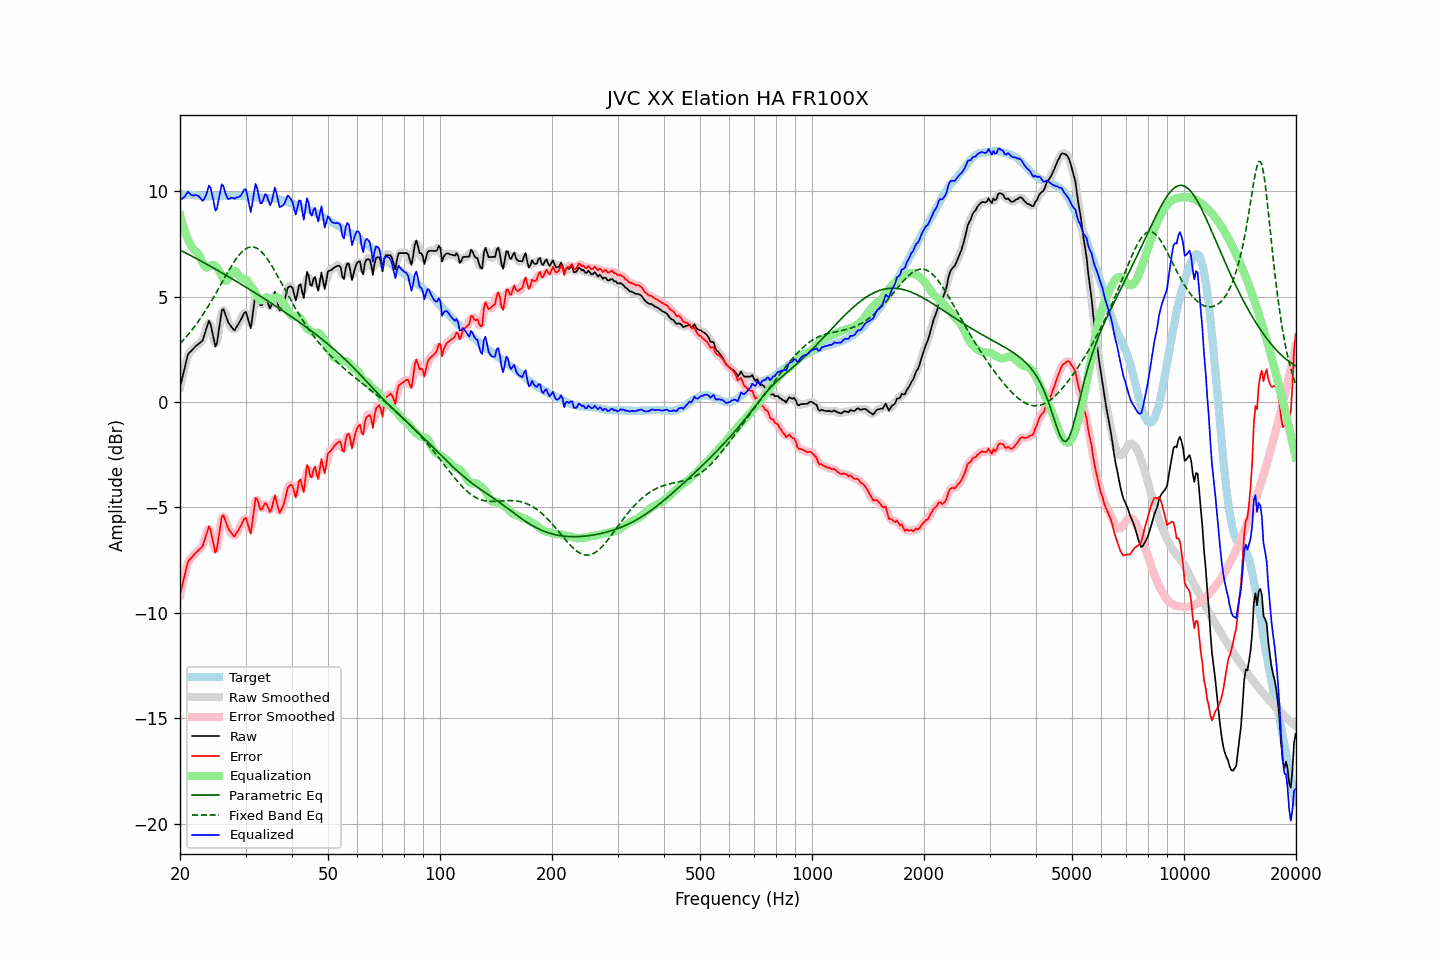

Source data for this figure (header and first rows):
frequency, raw, error, smoothed, error_smoothed, equalization, parametric_eq, fixed_band_eq, equalized_raw, equalized_smoothed, target
20.00, 0.71, -9.16, 0.68, -9.19, 8.87, 7.21, 2.77, 9.58, 9.55, 9.87
20.20, 1.03, -8.83, 1.04, -8.82, 8.60, 7.17, 2.85, 9.63, 9.64, 9.86
20.40, 1.34, -8.51, 1.37, -8.48, 8.35, 7.14, 2.93, 9.69, 9.72, 9.85
20.61, 1.64, -8.21, 1.67, -8.17, 8.12, 7.10, 3.02, 9.76, 9.79, 9.85
20.81, 1.97, -7.86, 1.97, -7.86, 7.91, 7.06, 3.11, 9.88, 9.88, 9.83
21.02, 2.27, -7.56, 2.20, -7.62, 7.72, 7.02, 3.20, 9.99, 9.92, 9.83
21.23, 2.35, -7.47, 2.36, -7.46, 7.55, 6.98, 3.29, 9.90, 9.91, 9.82
21.44, 2.43, -7.40, 2.45, -7.37, 7.40, 6.94, 3.38, 9.83, 9.85, 9.83
21.66, 2.51, -7.31, 2.51, -7.31, 7.30, 6.90, 3.48, 9.80, 9.81, 9.82
21.87, 2.59, -7.22, 2.59, -7.22, 7.22, 6.86, 3.58, 9.81, 9.81, 9.81
22.09, 2.67, -7.13, 2.66, -7.14, 7.15, 6.82, 3.68, 9.82, 9.81, 9.80
22.31, 2.73, -7.07, 2.73, -7.07, 7.07, 6.78, 3.79, 9.80, 9.80, 9.80
22.54, 2.79, -7.00, 2.77, -7.01, 6.96, 6.73, 3.89, 9.74, 9.73, 9.79
22.76, 2.85, -6.93, 2.84, -6.94, 6.80, 6.69, 4.01, 9.65, 9.64, 9.78
22.99, 2.92, -6.85, 2.96, -6.80, 6.63, 6.65, 4.12, 9.54, 9.59, 9.77
23.22, 3.15, -6.61, 3.14, -6.62, 6.48, 6.61, 4.24, 9.63, 9.62, 9.76
23.45, 3.39, -6.38, 3.41, -6.35, 6.40, 6.57, 4.36, 9.79, 9.80, 9.77
23.69, 3.61, -6.14, 3.66, -6.10, 6.38, 6.53, 4.48, 10.00, 10.04, 9.76
23.92, 3.86, -5.90, 3.75, -6.01, 6.42, 6.48, 4.60, 10.28, 10.17, 9.76
24.16, 3.69, -6.07, 3.65, -6.11, 6.47, 6.44, 4.73, 10.17, 10.13, 9.77
24.40, 3.33, -6.45, 3.34, -6.44, 6.50, 6.40, 4.86, 9.84, 9.84, 9.78
24.65, 2.99, -6.79, 2.95, -6.83, 6.50, 6.35, 4.99, 9.49, 9.44, 9.78
24.89, 2.64, -7.14, 2.77, -7.00, 6.45, 6.31, 5.12, 9.09, 9.22, 9.78
25.14, 2.80, -6.96, 2.89, -6.88, 6.37, 6.27, 5.25, 9.18, 9.26, 9.77
25.39, 3.34, -6.43, 3.30, -6.47, 6.27, 6.22, 5.39, 9.60, 9.57, 9.77
25.65, 3.84, -5.93, 3.85, -5.92, 6.13, 6.18, 5.52, 9.97, 9.98, 9.77
25.91, 4.35, -5.43, 4.24, -5.54, 5.98, 6.13, 5.66, 10.33, 10.22, 9.78
26.16, 4.41, -5.37, 4.36, -5.43, 5.84, 6.09, 5.80, 10.26, 10.20, 9.79
26.43, 4.21, -5.58, 4.25, -5.53, 5.76, 6.05, 5.93, 9.97, 10.01, 9.79
26.69, 4.00, -5.79, 4.02, -5.77, 5.76, 6.00, 6.06, 9.76, 9.78, 9.79
26.96, 3.78, -6.00, 3.81, -5.97, 5.85, 5.96, 6.20, 9.63, 9.66, 9.78
27.23, 3.67, -6.11, 3.66, -6.12, 5.99, 5.91, 6.33, 9.66, 9.65, 9.78
27.50, 3.57, -6.21, 3.54, -6.24, 6.13, 5.87, 6.45, 9.70, 9.67, 9.78
27.77, 3.47, -6.32, 3.47, -6.31, 6.22, 5.82, 6.57, 9.69, 9.69, 9.79
28.05, 3.41, -6.38, 3.46, -6.32, 6.24, 5.77, 6.69, 9.65, 9.70, 9.79
28.33, 3.54, -6.23, 3.52, -6.26, 6.17, 5.73, 6.80, 9.71, 9.69, 9.77
28.62, 3.66, -6.11, 3.64, -6.13, 6.06, 5.68, 6.90, 9.72, 9.70, 9.77
28.90, 3.79, -5.99, 3.79, -5.98, 5.96, 5.64, 6.99, 9.75, 9.75, 9.78
29.19, 3.93, -5.85, 3.94, -5.83, 5.89, 5.59, 7.08, 9.82, 9.84, 9.78
29.48, 4.08, -5.69, 4.11, -5.66, 5.87, 5.54, 7.16, 9.95, 9.98, 9.77
29.78, 4.24, -5.53, 4.22, -5.56, 5.85, 5.50, 7.22, 10.09, 10.07, 9.77
30.08, 4.28, -5.50, 4.20, -5.57, 5.81, 5.45, 7.27, 10.09, 10.01, 9.78
30.38, 4.02, -5.75, 3.97, -5.79, 5.73, 5.40, 7.32, 9.75, 9.70, 9.77
30.68, 3.76, -5.99, 3.75, -6.01, 5.62, 5.36, 7.34, 9.38, 9.37, 9.75
30.99, 3.50, -6.25, 3.72, -6.02, 5.51, 5.31, 7.36, 9.01, 9.24, 9.75
31.30, 4.02, -5.72, 4.06, -5.67, 5.41, 5.26, 7.36, 9.43, 9.47, 9.74
31.61, 4.61, -5.12, 4.57, -5.16, 5.31, 5.21, 7.35, 9.91, 9.88, 9.73
31.93, 5.17, -4.55, 5.00, -4.72, 5.18, 5.17, 7.33, 10.35, 10.18, 9.72
32.24, 5.11, -4.60, 5.06, -4.65, 5.04, 5.12, 7.29, 10.15, 10.10, 9.72
32.57, 4.86, -4.84, 4.90, -4.80, 4.90, 5.07, 7.24, 9.76, 9.80, 9.70
32.89, 4.60, -5.10, 4.69, -5.01, 4.83, 5.02, 7.18, 9.43, 9.52, 9.70
33.22, 4.61, -5.09, 4.66, -5.04, 4.83, 4.97, 7.10, 9.44, 9.49, 9.70
33.55, 4.76, -4.93, 4.75, -4.95, 4.90, 4.92, 7.02, 9.66, 9.65, 9.69
33.89, 4.91, -4.79, 4.83, -4.85, 4.96, 4.88, 6.93, 9.86, 9.79, 9.70
34.23, 4.83, -4.85, 4.77, -4.91, 4.97, 4.83, 6.83, 9.80, 9.74, 9.68
34.57, 4.64, -5.04, 4.64, -5.04, 4.93, 4.78, 6.71, 9.57, 9.57, 9.68
34.92, 4.45, -5.22, 4.56, -5.11, 4.89, 4.73, 6.60, 9.34, 9.45, 9.67
35.27, 4.63, -5.05, 4.70, -4.97, 4.87, 4.68, 6.47, 9.50, 9.58, 9.68
35.62, 4.93, -4.73, 4.92, -4.74, 4.90, 4.63, 6.35, 9.83, 9.82, 9.66
35.97, 5.23, -4.42, 5.05, -4.61, 4.94, 4.58, 6.21, 10.18, 9.99, 9.66
... 635 more rows
